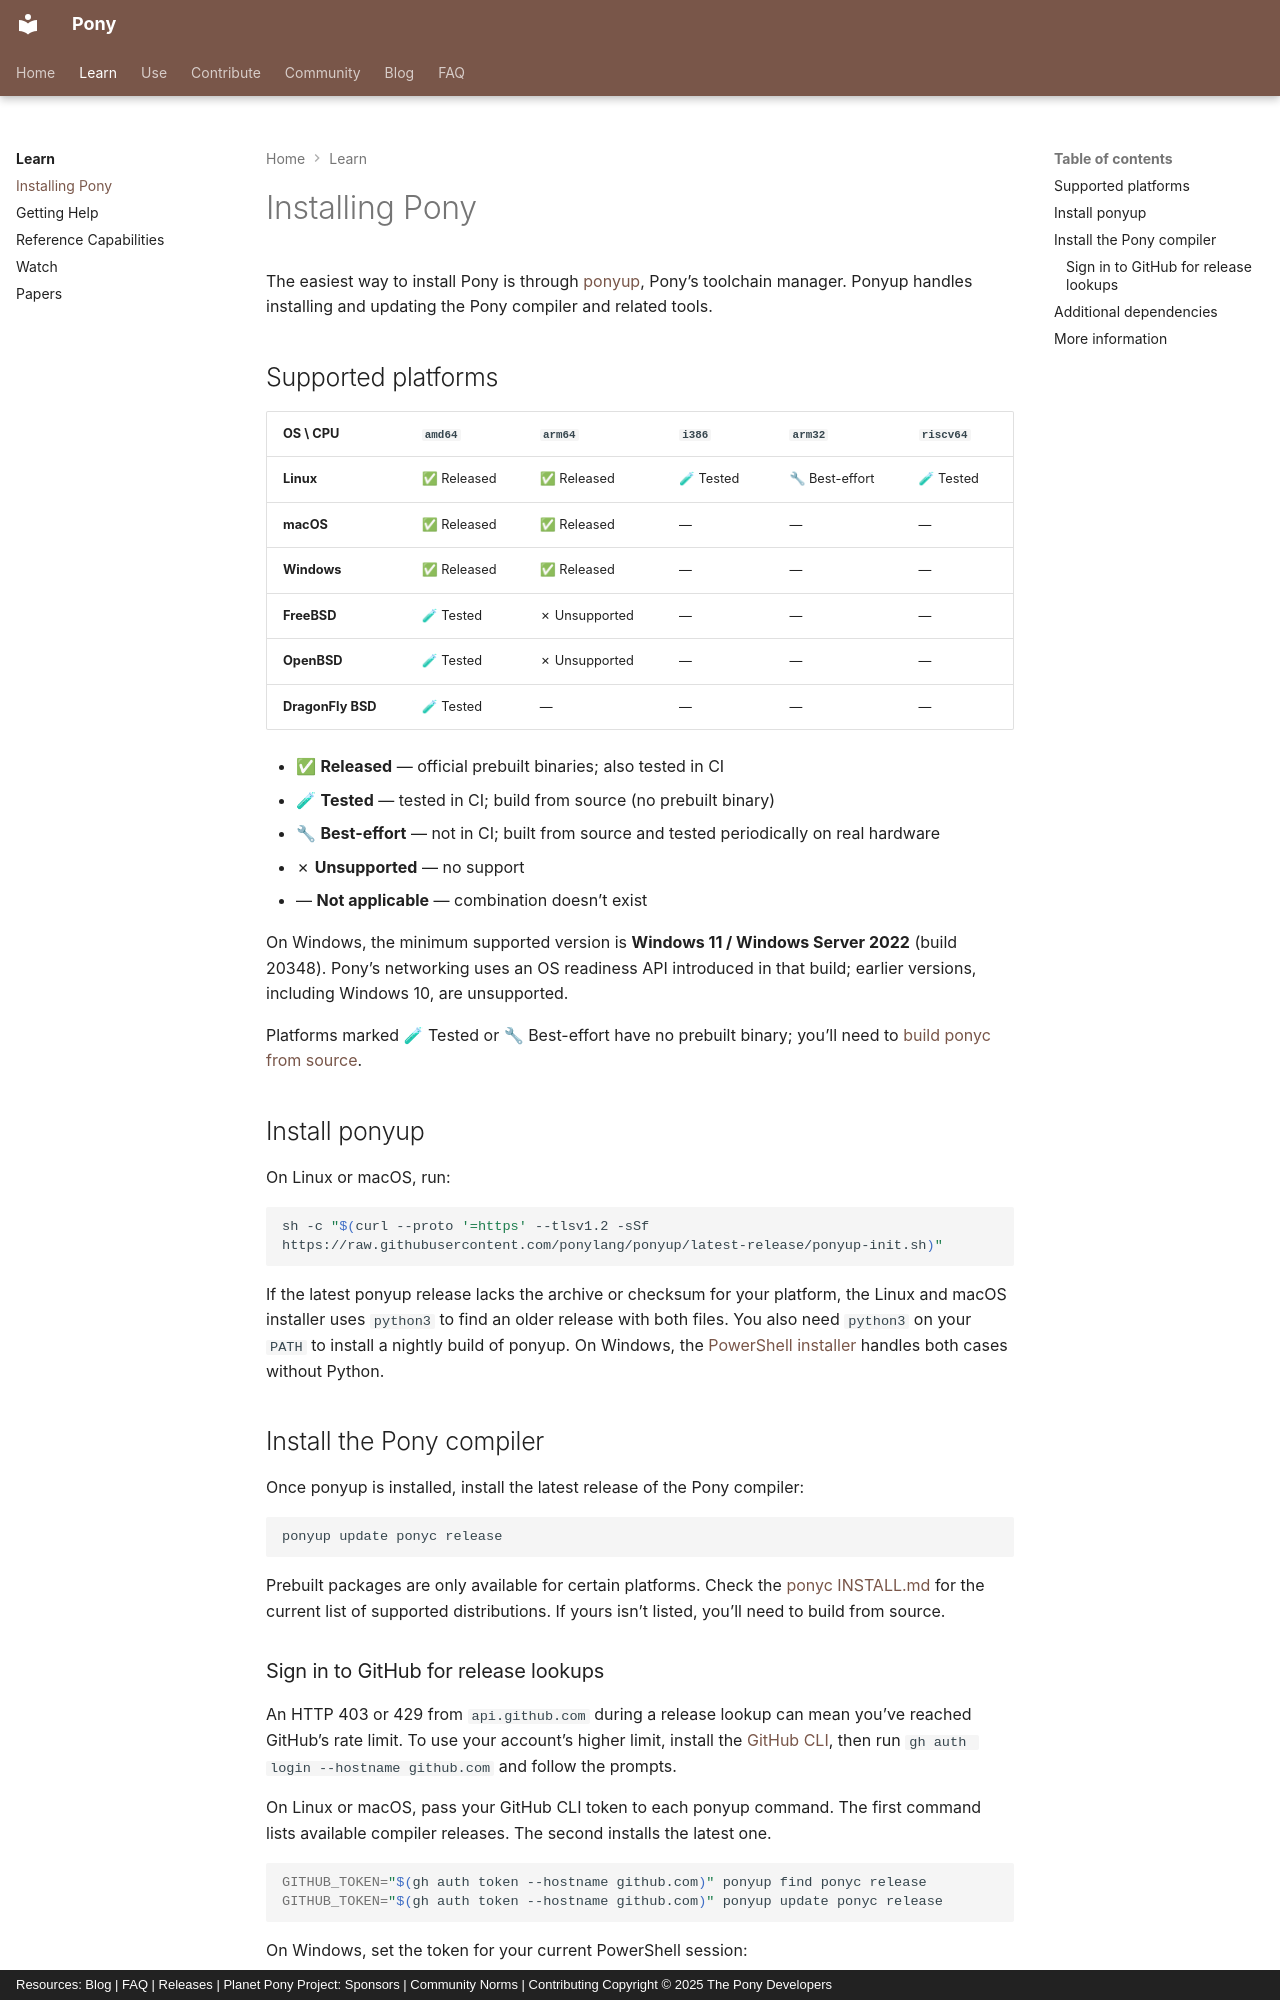

repository: ponylang/ponylang-website · page: learn/installing-pony/index.html · generator: mkdocs · copyright: Resources: Blog | FAQ | Releases | Planet Pony Project: Sponsors | Community Norms | Contributing Copyright © 2025 The Pony Developers

# Installing Pony

The easiest way to install Pony is through [ponyup](https://github.com/ponylang/ponyup), Pony's toolchain manager. Ponyup handles installing and updating the Pony compiler and related tools.

## Supported platforms

<!-- Keep this matrix in sync with the copy in the ponyc repo: README.md -->

| OS \ CPU | `amd64` | `arm64` | `i386` | `arm32` | `riscv64` |
|---|---|---|---|---|---|
| **Linux** | ✅ Released | ✅ Released | 🧪 Tested | 🔧 Best-effort | 🧪 Tested |
| **macOS** | ✅ Released | ✅ Released | — | — | — |
| **Windows** | ✅ Released | ✅ Released | — | — | — |
| **FreeBSD** | 🧪 Tested | ✗ Unsupported | — | — | — |
| **OpenBSD** | 🧪 Tested | ✗ Unsupported | — | — | — |
| **DragonFly BSD** | 🧪 Tested | — | — | — | — |

* ✅ **Released** — official prebuilt binaries; also tested in CI
* 🧪 **Tested** — tested in CI; build from source (no prebuilt binary)
* 🔧 **Best-effort** — not in CI; built from source and tested periodically on real hardware
* ✗ **Unsupported** — no support
* — **Not applicable** — combination doesn't exist

On Windows, the minimum supported version is **Windows 11 / Windows Server 2022** (build 20348). Pony's networking uses an OS readiness API introduced in that build; earlier versions, including Windows 10, are unsupported.

Platforms marked 🧪 Tested or 🔧 Best-effort have no prebuilt binary; you'll need to [build ponyc from source](https://github.com/ponylang/ponyc/blob/main/BUILD.md).

## Install ponyup

On Linux or macOS, run:

```bash
sh -c "$(curl --proto '=https' --tlsv1.2 -sSf https://raw.githubusercontent.com/ponylang/ponyup/latest-release/ponyup-init.sh)"
```

If the latest ponyup release lacks the archive or checksum for your platform, the Linux and macOS installer uses `python3` to find an older release with both files. You also need `python3` on your `PATH` to install a nightly build of ponyup. On Windows, the [PowerShell installer](https://github.com/ponylang/ponyup#install-ponyup) handles both cases without Python.

## Install the Pony compiler

Once ponyup is installed, install the latest release of the Pony compiler:

```bash
ponyup update ponyc release
```

Prebuilt packages are only available for certain platforms. Check the [ponyc INSTALL.md](https://github.com/ponylang/ponyc/blob/main/INSTALL.md) for the current list of supported distributions. If yours isn't listed, you'll need to build from source.
